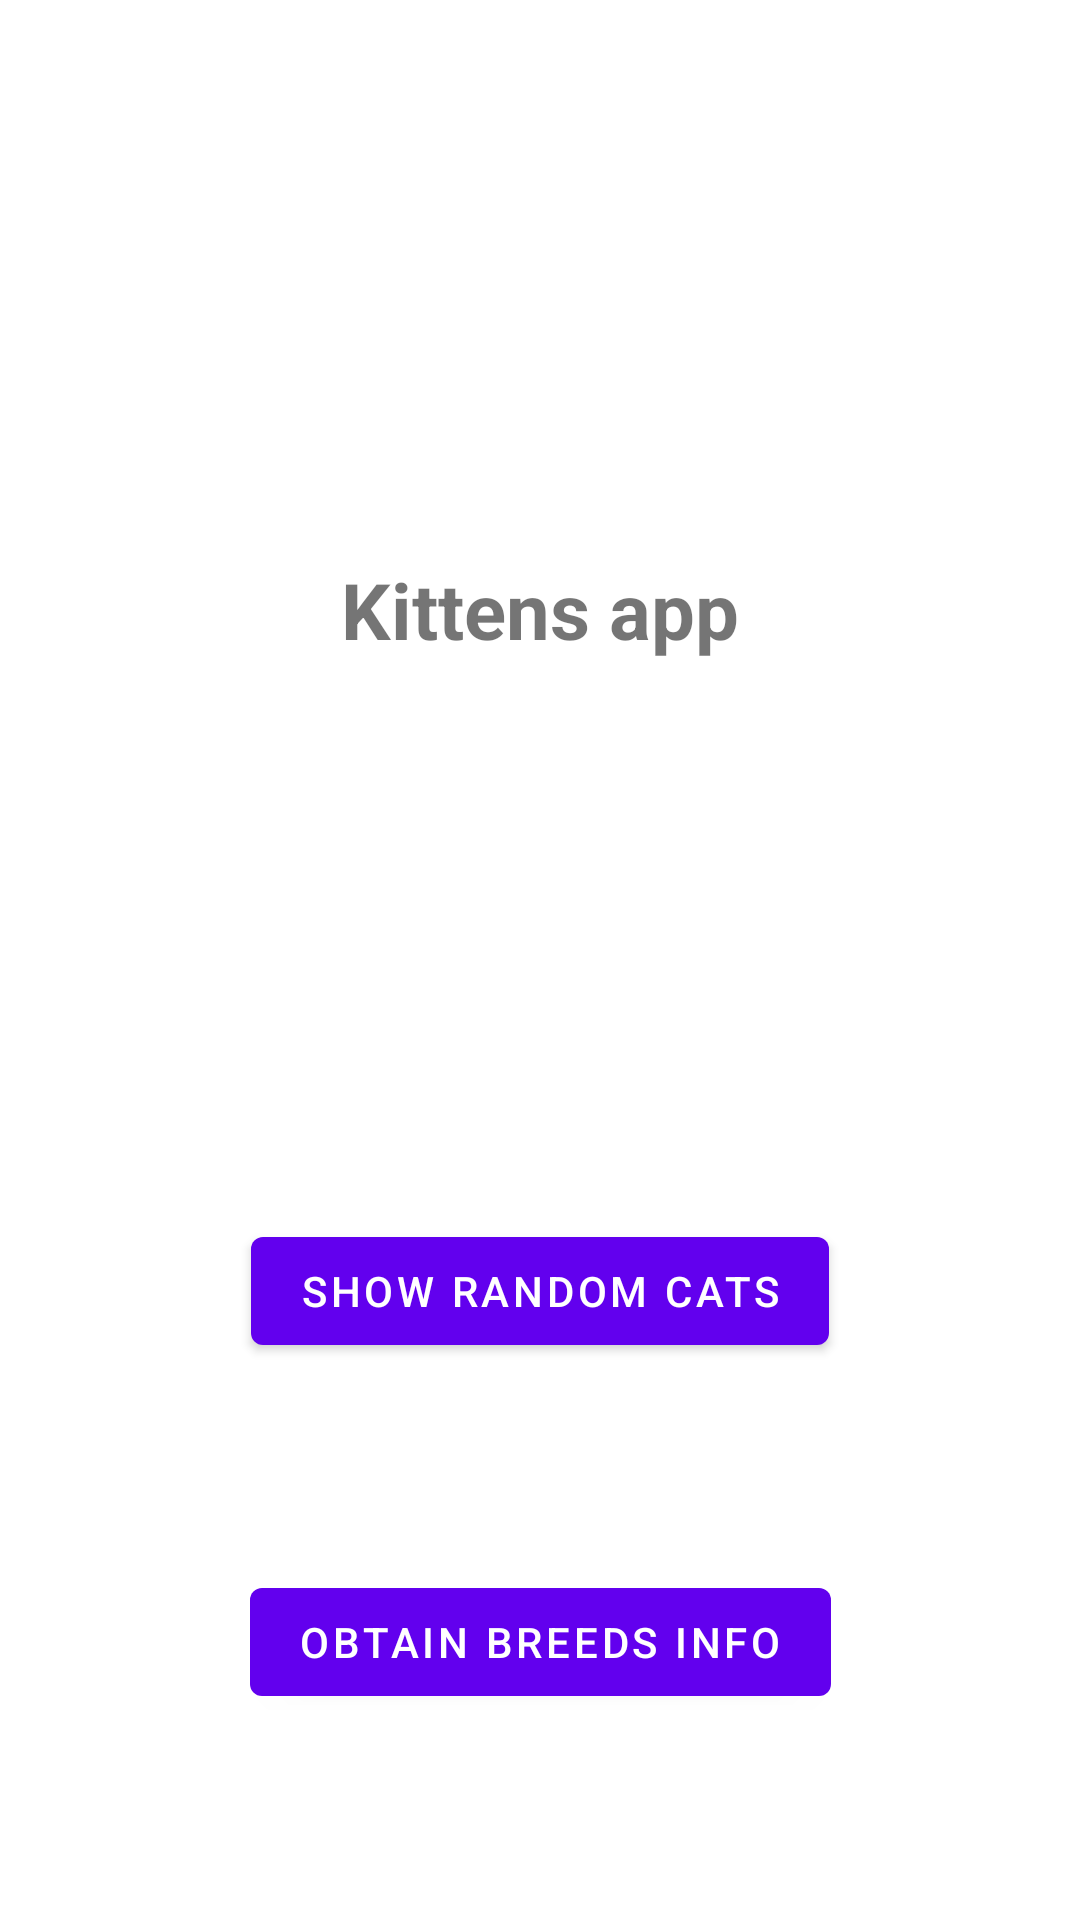

Reconstruct the res/layout file that produces this screen, plus the resources it refers to.
<!-- AndroidManifest.xml: application theme Theme.Kittens -->
<!-- res/layout/fragment_first.xml -->
<?xml version="1.0" encoding="utf-8"?>
<androidx.constraintlayout.widget.ConstraintLayout xmlns:android="http://schemas.android.com/apk/res/android"
    xmlns:app="http://schemas.android.com/apk/res-auto"
    xmlns:tools="http://schemas.android.com/tools"
    android:layout_width="match_parent"
    android:layout_height="match_parent"
    tools:context=".presentation.ui.FirstFragment">

    <TextView
        android:id="@+id/textview_first"
        android:layout_width="wrap_content"
        android:layout_height="wrap_content"
        android:text="Kittens app"
        android:textSize="26sp"
        android:textStyle="bold"
        app:layout_constraintBottom_toTopOf="@id/show_cats"
        app:layout_constraintEnd_toEndOf="parent"
        app:layout_constraintStart_toStartOf="parent"
        app:layout_constraintTop_toTopOf="parent" />

    <Button
        android:id="@+id/show_cats"
        android:layout_width="wrap_content"
        android:layout_height="wrap_content"
        android:text="show random cats"
        app:layout_constraintBottom_toBottomOf="parent"
        app:layout_constraintEnd_toEndOf="parent"
        app:layout_constraintStart_toStartOf="parent"
        app:layout_constraintTop_toBottomOf="@id/textview_first" />

    <Button
        android:id="@+id/open_breeds"
        android:layout_width="wrap_content"
        android:layout_height="wrap_content"
        android:text="Obtain breeds info"

        app:layout_constraintBottom_toBottomOf="parent"
        app:layout_constraintEnd_toEndOf="parent"
        app:layout_constraintStart_toStartOf="parent"
        app:layout_constraintTop_toBottomOf="@+id/show_cats" />

</androidx.constraintlayout.widget.ConstraintLayout>
<!-- resources referenced by this layout -->
<resources>
  <style name="Theme.Kittens" parent="Theme.MaterialComponents.DayNight.DarkActionBar">
          
          <item name="colorPrimary">@color/purple_500</item>
          <item name="colorPrimaryVariant">@color/purple_700</item>
          <item name="colorOnPrimary">@color/white</item>
          
          <item name="colorSecondary">@color/teal_200</item>
          <item name="colorSecondaryVariant">@color/teal_700</item>
          <item name="colorOnSecondary">@color/black</item>
          
          <item name="android:statusBarColor">?attr/colorPrimaryVariant</item>
          
      </style>
  <!-- not gathered from this repository: default colours our renderer supplied (Android Studio template values) -->
  <color name="purple_500">#FF6200EE</color>
  <color name="purple_700">#FF3700B3</color>
  <color name="teal_200">#FF03DAC5</color>
  <color name="teal_700">#FF018786</color>
  <color name="black">#FF000000</color>
  <color name="white">#FFFFFFFF</color>
</resources>
